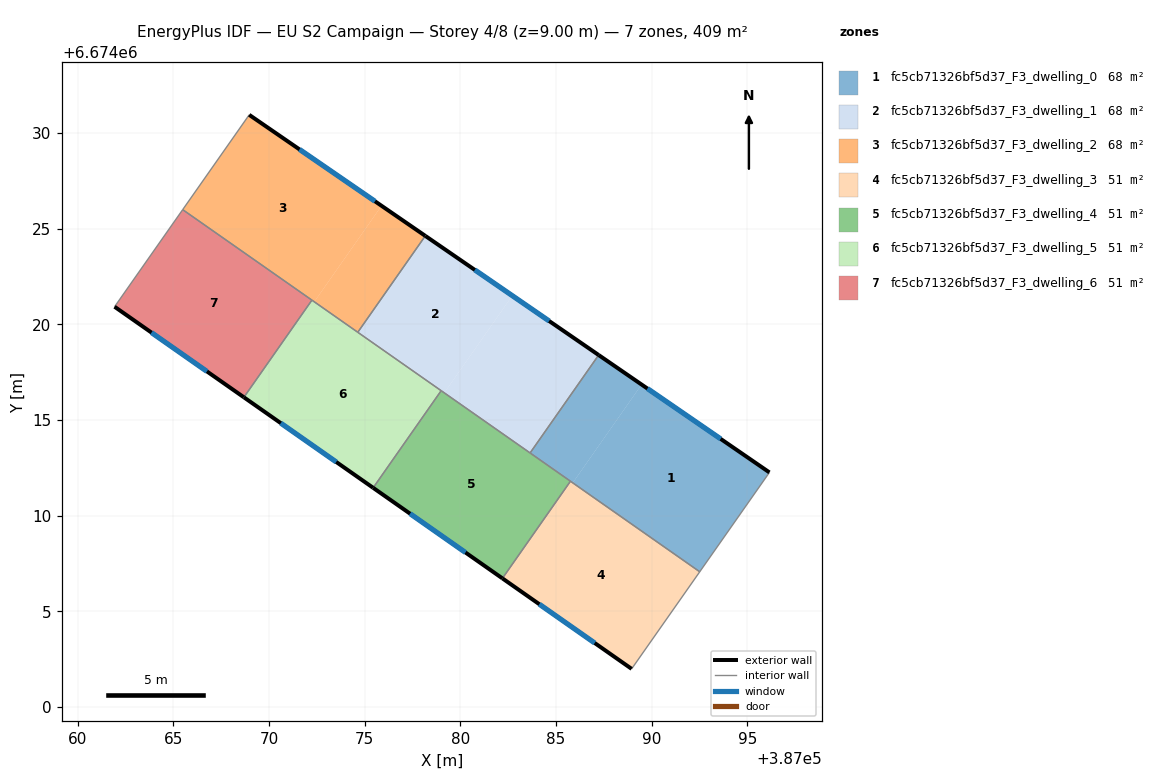
=== STOREY PLAN SPEC (per zone: floor XY polygon, exterior-wall plan segments, windows/doors) ===
zone 1: fc5cb71326bf5d37_F3_dwelling_0  (68.2 m²)
  floor: (387096.16, 6674012.26) (387092.52, 6674007.07) (387085.88, 6674011.72) (387089.48, 6674016.85)
  floor: (387089.48, 6674016.85) (387085.88, 6674011.72) (387083.65, 6674013.28) (387087.23, 6674018.40)
  exterior wall: (387096.16, 6674012.26) – (387087.23, 6674018.40)  [10.8 m]
    window: (387093.61, 6674014.01) – (387089.78, 6674016.64)  [6.0 m²]
  interior walls: 4
zone 2: fc5cb71326bf5d37_F3_dwelling_1  (68.2 m²)
  floor: (387087.23, 6674018.40) (387083.65, 6674013.28) (387079.16, 6674016.42) (387082.72, 6674021.50)
  floor: (387082.72, 6674021.50) (387079.16, 6674016.42) (387074.64, 6674019.59) (387078.17, 6674024.62)
  exterior wall: (387087.23, 6674018.40) – (387078.17, 6674024.62)  [11.0 m]
    window: (387084.64, 6674020.18) – (387080.76, 6674022.84)  [6.1 m²]
  interior walls: 4
zone 3: fc5cb71326bf5d37_F3_dwelling_2  (68.2 m²)
  floor: (387075.89, 6674026.20) (387072.37, 6674021.18) (387065.49, 6674026.00) (387068.97, 6674030.95)
  floor: (387078.17, 6674024.62) (387074.64, 6674019.59) (387072.37, 6674021.18) (387075.89, 6674026.20)
  exterior wall: (387078.17, 6674024.62) – (387068.97, 6674030.95)  [11.2 m]
    window: (387075.54, 6674026.43) – (387071.60, 6674029.14)  [6.2 m²]
  interior walls: 4
zone 4: fc5cb71326bf5d37_F3_dwelling_3  (51.1 m²)
  floor: (387092.52, 6674007.07) (387088.96, 6674002.00) (387082.20, 6674006.72) (387085.76, 6674011.80)
  exterior wall: (387082.20, 6674006.72) – (387088.96, 6674002.00)  [8.2 m]
    window: (387084.13, 6674005.37) – (387087.03, 6674003.35)  [4.5 m²]
  interior walls: 3
zone 5: fc5cb71326bf5d37_F3_dwelling_4  (51.1 m²)
  floor: (387085.76, 6674011.80) (387082.20, 6674006.72) (387075.45, 6674011.46) (387079.00, 6674016.53)
  exterior wall: (387075.45, 6674011.46) – (387082.20, 6674006.72)  [8.2 m]
    window: (387077.38, 6674010.11) – (387080.27, 6674008.08)  [4.5 m²]
  interior walls: 4
zone 6: fc5cb71326bf5d37_F3_dwelling_5  (51.1 m²)
  floor: (387079.00, 6674016.53) (387075.45, 6674011.46) (387068.69, 6674016.19) (387072.25, 6674021.26)
  exterior wall: (387068.69, 6674016.19) – (387075.45, 6674011.46)  [8.2 m]
    window: (387070.62, 6674014.84) – (387073.52, 6674012.81)  [4.5 m²]
  interior walls: 4
zone 7: fc5cb71326bf5d37_F3_dwelling_6  (51.1 m²)
  floor: (387072.25, 6674021.26) (387068.69, 6674016.19) (387061.93, 6674020.92) (387065.49, 6674026.00)
  exterior wall: (387061.93, 6674020.92) – (387068.69, 6674016.19)  [8.3 m]
    window: (387063.86, 6674019.57) – (387066.76, 6674017.54)  [4.5 m²]
  interior walls: 3

=== DERIVED (storey summary) ===
Building: EU S2 Campaign
Storey: 4 of 8  (floor level z = 9.00 m)
Storey gross floor area: 408.9 m²
Zones on this storey: 7
  - fc5cb71326bf5d37_F3_dwelling_0: floor 68.2 m²; exterior wall 10.8 m (32.5 m²); 1 window(s) 6.0 m²; WWR 18.4%
  - fc5cb71326bf5d37_F3_dwelling_1: floor 68.2 m²; exterior wall 11.0 m (33.0 m²); 1 window(s) 6.1 m²; WWR 18.4%
  - fc5cb71326bf5d37_F3_dwelling_2: floor 68.2 m²; exterior wall 11.2 m (33.5 m²); 1 window(s) 6.2 m²; WWR 18.4%
  - fc5cb71326bf5d37_F3_dwelling_3: floor 51.1 m²; exterior wall 8.2 m (24.7 m²); 1 window(s) 4.5 m²; WWR 18.4%
  - fc5cb71326bf5d37_F3_dwelling_4: floor 51.1 m²; exterior wall 8.2 m (24.7 m²); 1 window(s) 4.5 m²; WWR 18.4%
  - fc5cb71326bf5d37_F3_dwelling_5: floor 51.1 m²; exterior wall 8.2 m (24.7 m²); 1 window(s) 4.5 m²; WWR 18.4%
  - fc5cb71326bf5d37_F3_dwelling_6: floor 51.1 m²; exterior wall 8.3 m (24.8 m²); 1 window(s) 4.5 m²; WWR 18.4%
Zone adjacency (shared interzone walls):
  - fc5cb71326bf5d37_F3_dwelling_0 ↔ fc5cb71326bf5d37_F3_dwelling_1
  - fc5cb71326bf5d37_F3_dwelling_0 ↔ fc5cb71326bf5d37_F3_dwelling_3
  - fc5cb71326bf5d37_F3_dwelling_0 ↔ fc5cb71326bf5d37_F3_dwelling_4
  - fc5cb71326bf5d37_F3_dwelling_1 ↔ fc5cb71326bf5d37_F3_dwelling_2
  - fc5cb71326bf5d37_F3_dwelling_1 ↔ fc5cb71326bf5d37_F3_dwelling_4
  - fc5cb71326bf5d37_F3_dwelling_1 ↔ fc5cb71326bf5d37_F3_dwelling_5
  - fc5cb71326bf5d37_F3_dwelling_2 ↔ fc5cb71326bf5d37_F3_dwelling_5
  - fc5cb71326bf5d37_F3_dwelling_2 ↔ fc5cb71326bf5d37_F3_dwelling_6
  - fc5cb71326bf5d37_F3_dwelling_3 ↔ fc5cb71326bf5d37_F3_dwelling_4
  - fc5cb71326bf5d37_F3_dwelling_4 ↔ fc5cb71326bf5d37_F3_dwelling_5
  - fc5cb71326bf5d37_F3_dwelling_5 ↔ fc5cb71326bf5d37_F3_dwelling_6